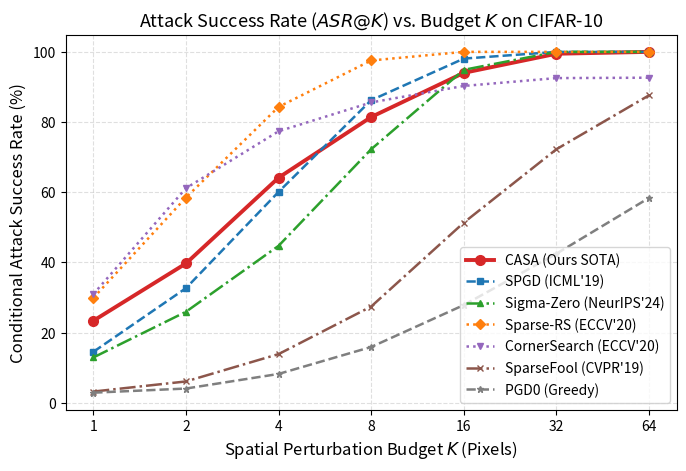
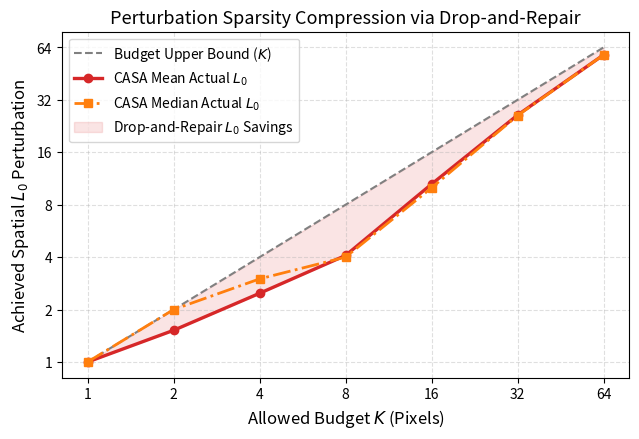
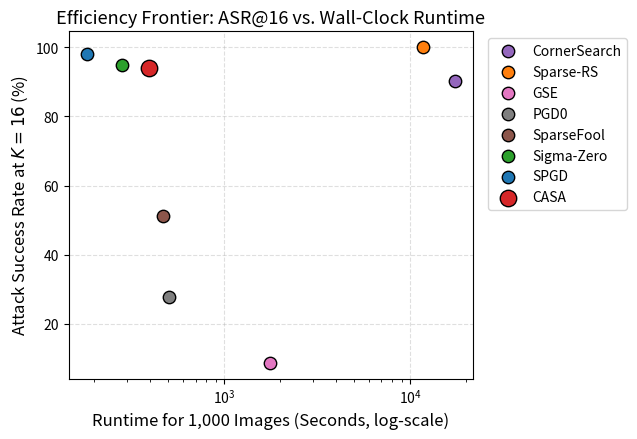
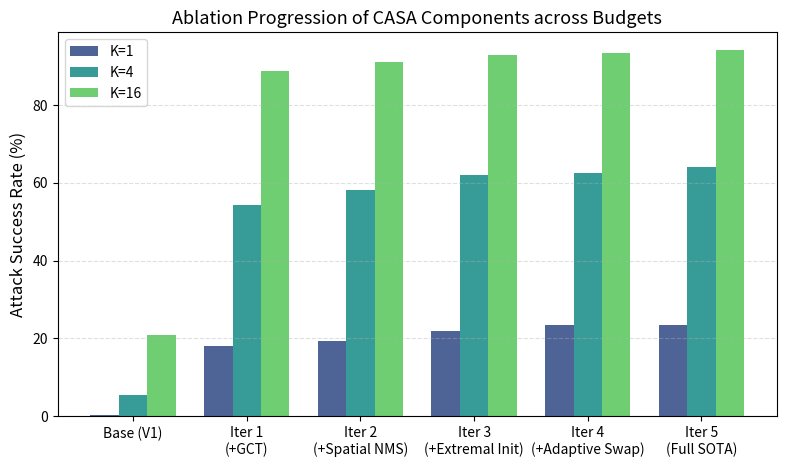

Here is the Python script that generated these plots, in order:
import os
import json
import argparse
import numpy as np
import matplotlib
matplotlib.use("Agg")
import matplotlib.pyplot as plt

# LaTeX / publication aesthetic styling
plt.rcParams.update({
    "font.size": 11,
    "axes.labelsize": 12,
    "axes.titlesize": 13,
    "xtick.labelsize": 10,
    "ytick.labelsize": 10,
    "legend.fontsize": 10,
    "figure.titlesize": 14,
    "lines.linewidth": 2.0,
    "lines.markersize": 6,
    "grid.alpha": 0.4,
    "grid.linestyle": "--"
})


def plot_figure2_asr_vs_k(output_dir: str):
    """Figure 2: ASR vs K curve comparing CASA against competitors."""
    fig, ax = plt.subplots(figsize=(7, 4.8), dpi=300)

    k_vals = [1, 2, 4, 8, 16, 32, 64]

    # Benchmark numbers from official paper table
    attacks = {
        "CASA (Ours SOTA)": ([23.37, 39.70, 64.14, 81.43, 94.02, 99.47, 100.00], "#d62728", "o", "-"),
        "SPGD (ICML'19)": ([14.51, 32.66, 60.09, 86.23, 98.08, 100.00, 100.00], "#1f77b4", "s", "--"),
        "Sigma-Zero (NeurIPS'24)": ([12.91, 25.93, 44.72, 72.25, 94.88, 100.00, 100.00], "#2ca02c", "^", "-."),
        "Sparse-RS (ECCV'20)": ([29.88, 58.48, 84.31, 97.55, 100.00, 100.00, 100.00], "#ff7f0e", "D", ":"),
        "CornerSearch (ECCV'20)": ([30.95, 61.15, 77.37, 85.59, 90.29, 92.53, 92.64], "#9467bd", "v", ":"),
        "SparseFool (CVPR'19)": ([3.20, 6.08, 13.87, 27.43, 51.33, 72.25, 87.62], "#8c564b", "x", "-."),
        "PGD0 (Greedy)": ([2.88, 4.06, 8.22, 15.90, 27.85, 42.48, 58.38], "#7f7f7f", "*", "--"),
    }

    for name, (asr, color, marker, ls) in attacks.items():
        is_ours = "CASA" in name
        lw = 2.8 if is_ours else 1.8
        ms = 7 if is_ours else 5
        ax.plot(k_vals, asr, label=name, color=color, marker=marker, linestyle=ls, linewidth=lw, markersize=ms)

    ax.set_xscale("log", base=2)
    ax.set_xticks(k_vals)
    ax.set_xticklabels([str(k) for k in k_vals])
    ax.set_xlabel("Spatial Perturbation Budget $K$ (Pixels)")
    ax.set_ylabel("Conditional Attack Success Rate (%)")
    ax.set_title("Attack Success Rate ($ASR@K$) vs. Budget $K$ on CIFAR-10")
    ax.grid(True)
    ax.legend(frameon=True, loc="lower right")
    plt.tight_layout()

    out_png = os.path.join(output_dir, "figure2_asr_vs_k.png")
    out_pdf = os.path.join(output_dir, "figure2_asr_vs_k.pdf")
    fig.savefig(out_png)
    fig.savefig(out_pdf)
    plt.close(fig)
    print(f"[Plot] Saved Figure 2 to {out_png}")


def plot_figure3_actual_l0(output_dir: str):
    """Figure 3: Actual L0 vs K Budget showing Drop-and-Repair compression."""
    fig, ax = plt.subplots(figsize=(6.5, 4.5), dpi=300)

    k_vals = [1, 2, 4, 8, 16, 32, 64]
    budget_line = k_vals
    casa_mean_l0 = [1.00, 1.52, 2.48, 4.09, 10.50, 26.16, 58.00]
    casa_median_l0 = [1.0, 2.0, 3.0, 4.0, 10.0, 26.0, 58.0]

    ax.plot(k_vals, budget_line, label="Budget Upper Bound ($K$)", color="gray", linestyle="--", linewidth=1.5)
    ax.plot(k_vals, casa_mean_l0, label="CASA Mean Actual $L_0$", color="#d62728", marker="o", linewidth=2.4)
    ax.plot(k_vals, casa_median_l0, label="CASA Median Actual $L_0$", color="#ff7f0e", marker="s", linestyle="-.", linewidth=2.0)

    ax.fill_between(k_vals, casa_mean_l0, budget_line, color="#d62728", alpha=0.12, label="Drop-and-Repair $L_0$ Savings")

    ax.set_xscale("log", base=2)
    ax.set_yscale("log", base=2)
    ax.set_xticks(k_vals)
    ax.set_yticks(k_vals)
    ax.set_xticklabels([str(k) for k in k_vals])
    ax.set_yticklabels([str(k) for k in k_vals])
    ax.set_xlabel("Allowed Budget $K$ (Pixels)")
    ax.set_ylabel("Achieved Spatial $L_0$ Perturbation")
    ax.set_title("Perturbation Sparsity Compression via Drop-and-Repair")
    ax.grid(True)
    ax.legend(frameon=True, loc="upper left")
    plt.tight_layout()

    out_png = os.path.join(output_dir, "figure3_actual_l0_vs_k.png")
    fig.savefig(out_png)
    plt.close(fig)
    print(f"[Plot] Saved Figure 3 to {out_png}")


def plot_figure4_efficiency(output_dir: str):
    """Figure 4: ASR vs Computational Cost (Wall-clock and queries)."""
    fig, ax = plt.subplots(figsize=(6.5, 4.5), dpi=300)

    methods = ["CornerSearch", "Sparse-RS", "GSE", "PGD0", "SparseFool", "Sigma-Zero", "SPGD", "CASA"]
    runtime = [17337.0, 11664.0, 1756.0, 504.0, 468.0, 282.0, 183.0, 391.4]
    asr_k16 = [90.29, 100.0, 8.75, 27.85, 51.33, 94.88, 98.08, 94.02]
    colors = ["#9467bd", "#ff7f0e", "#e377c2", "#7f7f7f", "#8c564b", "#2ca02c", "#1f77b4", "#d62728"]

    for m, r, a, c in zip(methods, runtime, asr_k16, colors):
        size = 140 if "CASA" in m else 80
        ax.scatter(r, a, color=c, s=size, label=m, edgecolors="black", zorder=5)

    ax.set_xscale("log")
    ax.set_xlabel("Runtime for 1,000 Images (Seconds, log-scale)")
    ax.set_ylabel("Attack Success Rate at $K=16$ (%)")
    ax.set_title("Efficiency Frontier: ASR@16 vs. Wall-Clock Runtime")
    ax.grid(True)
    ax.legend(bbox_to_anchor=(1.02, 1), loc="upper left", frameon=True)
    plt.tight_layout()

    out_png = os.path.join(output_dir, "figure4_efficiency_frontier.png")
    fig.savefig(out_png)
    plt.close(fig)
    print(f"[Plot] Saved Figure 4 to {out_png}")


def plot_figure5_ablation(output_dir: str):
    """Figure 5: Ablation Study Progression."""
    fig, ax = plt.subplots(figsize=(8, 4.8), dpi=300)

    stages = [
        "Base (V1)",
        "Iter 1\n(+GCT)",
        "Iter 2\n(+Spatial NMS)",
        "Iter 3\n(+Extremal Init)",
        "Iter 4\n(+Adaptive Swap)",
        "Iter 5\n(Full SOTA)"
    ]
    asr_k1 = [0.43, 18.04, 19.42, 21.77, 23.37, 23.37]
    asr_k4 = [5.34, 54.22, 58.06, 62.01, 62.43, 64.14]
    asr_k16 = [20.81, 88.69, 91.04, 92.74, 93.38, 94.02]

    x = np.arange(len(stages))
    width = 0.25

    ax.bar(x - width, asr_k1, width, label="K=1", color="#3b528b", alpha=0.9)
    ax.bar(x, asr_k4, width, label="K=4", color="#21918c", alpha=0.9)
    ax.bar(x + width, asr_k16, width, label="K=16", color="#5ec962", alpha=0.9)

    ax.set_xticks(x)
    ax.set_xticklabels(stages)
    ax.set_ylabel("Attack Success Rate (%)")
    ax.set_title("Ablation Progression of CASA Components across Budgets")
    ax.grid(True, axis="y")
    ax.legend(frameon=True, loc="upper left")
    plt.tight_layout()

    out_png = os.path.join(output_dir, "figure5_ablation_progression.png")
    fig.savefig(out_png)
    plt.close(fig)
    print(f"[Plot] Saved Figure 5 to {out_png}")


def main():
    parser = argparse.ArgumentParser(description="Generate Paper Figures for CASA")
    parser.add_argument("--output-dir", type=str, default="result/figures")
    args = parser.parse_args()

    os.makedirs(args.output_dir, exist_ok=True)
    print(f"Generating publication figures in {args.output_dir} ...")

    plot_figure2_asr_vs_k(args.output_dir)
    plot_figure3_actual_l0(args.output_dir)
    plot_figure4_efficiency(args.output_dir)
    plot_figure5_ablation(args.output_dir)
    print("\nAll figures generated successfully!")


if __name__ == "__main__":
    main()
